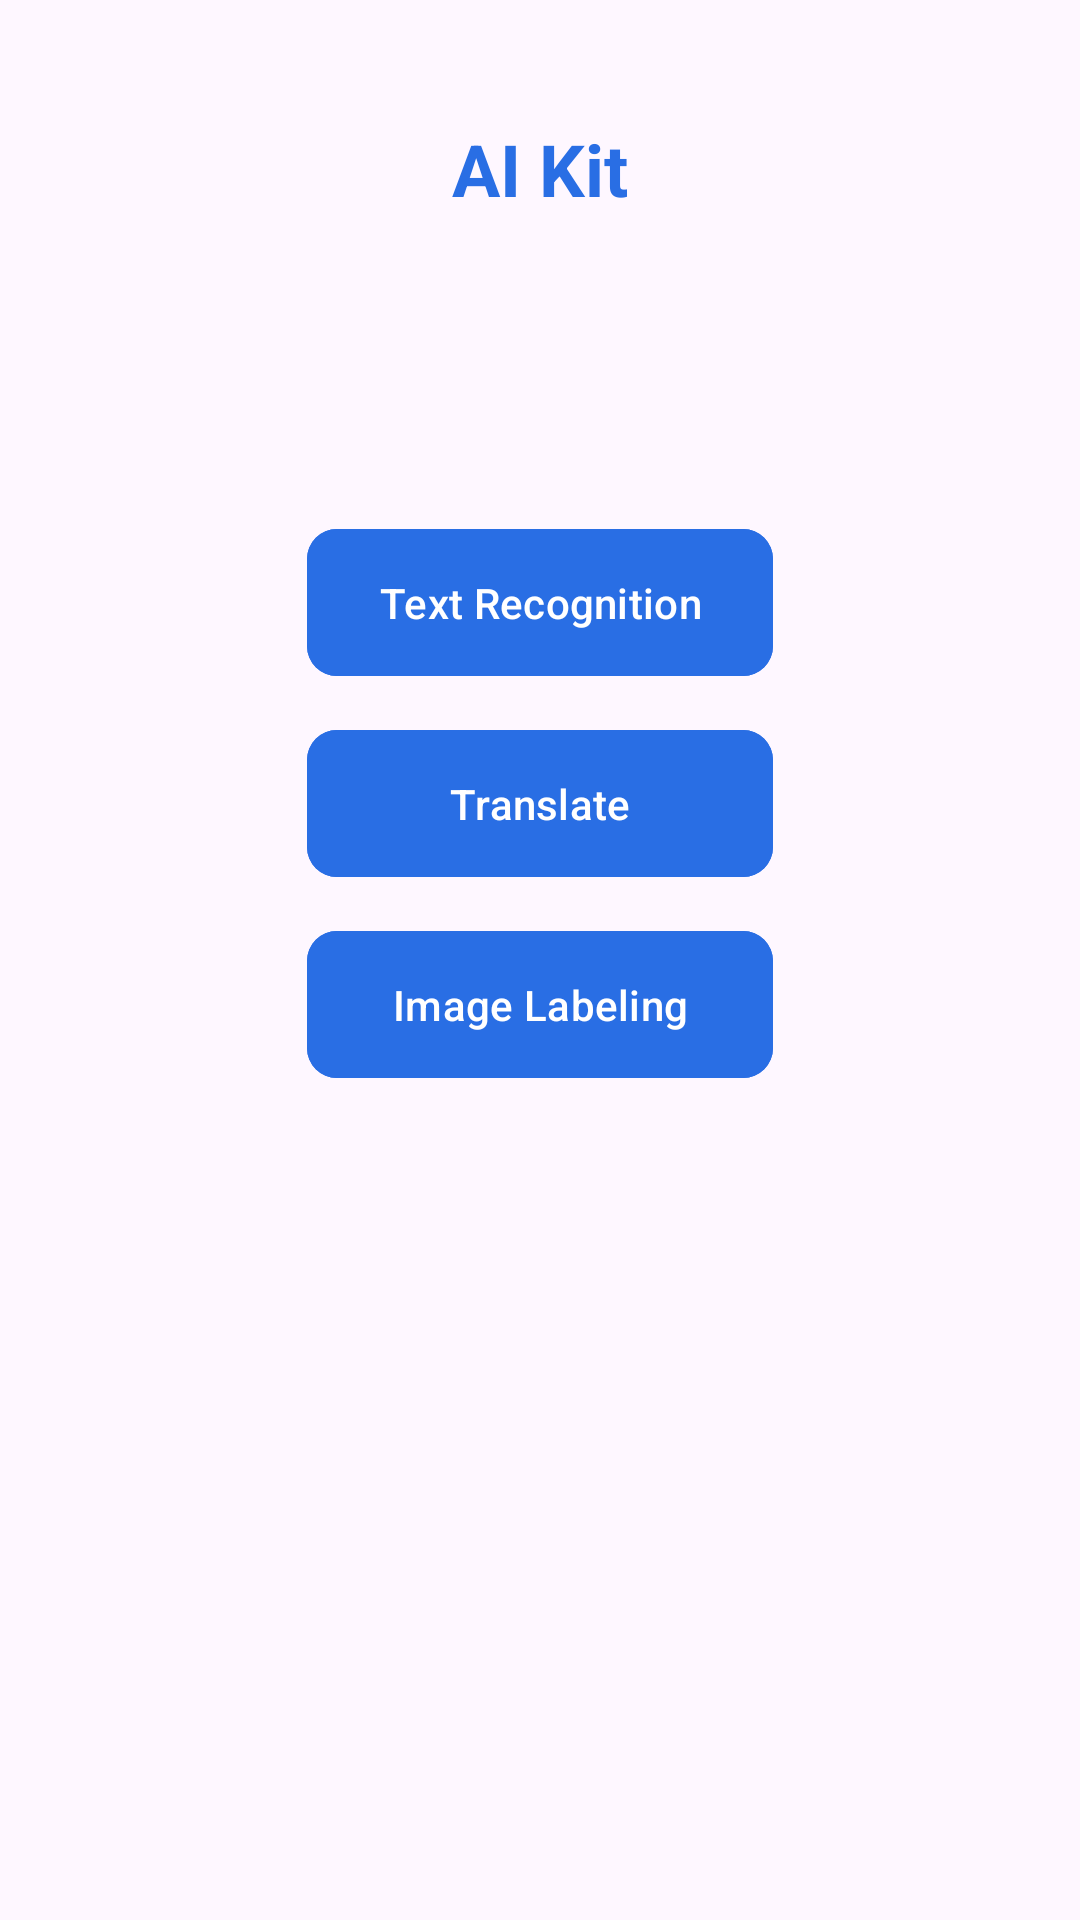

This screen was rendered from an Android layout file. Write that file and the resources it references.
<!-- AndroidManifest.xml: application theme Theme.AI_Kit -->
<!-- res/layout/activity_main.xml -->
<?xml version="1.0" encoding="utf-8"?>
<androidx.constraintlayout.widget.ConstraintLayout xmlns:android="http://schemas.android.com/apk/res/android"
    xmlns:app="http://schemas.android.com/apk/res-auto"
    xmlns:tools="http://schemas.android.com/tools"
    android:layout_width="match_parent"
    android:layout_height="match_parent"
    tools:context=".MainActivity">


    <TextView
        android:id="@+id/tv_label"
        android:layout_width="wrap_content"
        android:layout_height="wrap_content"
        android:text="AI Kit"
        android:textStyle="bold"
        android:textSize="24sp"
        android:textColor="@color/blue"
        android:layout_marginTop="40dp"
        app:layout_constraintEnd_toEndOf="parent"
        app:layout_constraintStart_toStartOf="parent"
        app:layout_constraintTop_toTopOf="parent" />

    <com.google.android.material.button.MaterialButton
        android:id="@+id/btn_textRecognize"
        android:layout_width="wrap_content"
        android:layout_height="wrap_content"
        android:text="Text Recognition"
        android:paddingVertical="15dp"
        android:textColor="@color/white"
        app:cornerRadius="10dp"
        android:backgroundTint="@color/blue"
        android:layout_marginTop="100dp"
        app:layout_constraintEnd_toEndOf="parent"
        app:layout_constraintStart_toStartOf="parent"
        app:layout_constraintTop_toBottomOf="@+id/tv_label" />

    <com.google.android.material.button.MaterialButton
        android:id="@+id/btn_translate"
        android:layout_width="0dp"
        android:layout_height="wrap_content"
        android:layout_marginTop="10dp"
        android:backgroundTint="@color/blue"
        android:paddingVertical="15dp"
        android:text="Translate"
        android:textColor="@color/white"
        app:cornerRadius="10dp"
        app:layout_constraintEnd_toEndOf="@+id/btn_textRecognize"
        app:layout_constraintStart_toStartOf="@+id/btn_textRecognize"
        app:layout_constraintTop_toBottomOf="@+id/btn_textRecognize" />

    <com.google.android.material.button.MaterialButton
        android:id="@+id/btn_image_label"
        android:layout_width="0dp"
        android:layout_height="wrap_content"
        android:layout_marginTop="10dp"
        android:backgroundTint="@color/blue"
        android:paddingVertical="15dp"
        android:text="Image Labeling"
        android:textColor="@color/white"
        app:cornerRadius="10dp"
        app:layout_constraintEnd_toEndOf="@+id/btn_textRecognize"
        app:layout_constraintStart_toStartOf="@+id/btn_textRecognize"
        app:layout_constraintTop_toBottomOf="@+id/btn_translate" />
</androidx.constraintlayout.widget.ConstraintLayout>
<!-- resources referenced by this layout -->
<resources>
  <color name="blue">#296EE4</color>
  <color name="white">#FFFFFFFF</color>
  <style name="Theme.AI_Kit" parent="Base.Theme.AI_Kit" />
  <style name="Base.Theme.AI_Kit" parent="Theme.Material3.DayNight.NoActionBar">
          
           <item name="colorPrimary">@color/blue</item>
      </style>
</resources>
